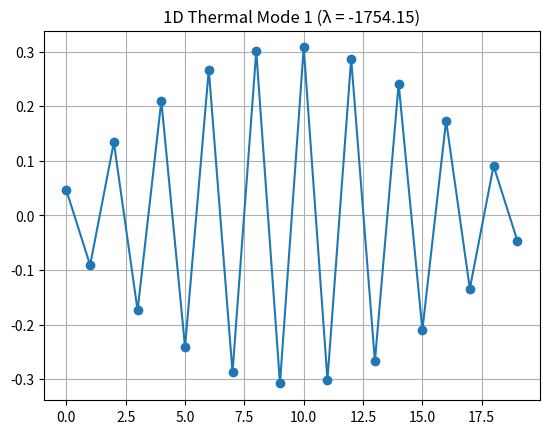
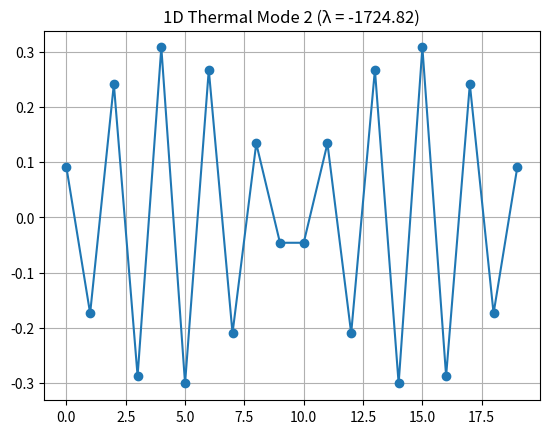
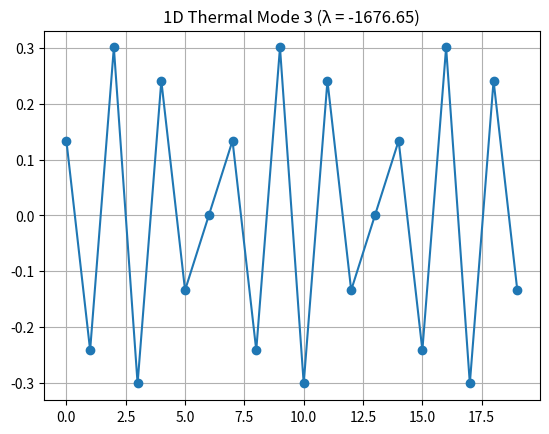

Write Python code to recreate these figures, in order.
import numpy as np
import matplotlib.pyplot as plt


def build_1d_conduction_matrix(N, alpha):
    """
    Build the 1D conduction operator for:
        dT/dt = alpha * T_xx
    on the interval (0,1) with T(0)=T(1)=0.
    Using N interior points.
    """
    h = 1.0 / (N + 1)
    A = np.zeros((N, N))

    # Fill matrix using 1D second-order finite difference
    for i in range(N):
        A[i, i] = -2
        if i > 0:
            A[i, i - 1] = 1
        if i < N - 1:
            A[i, i + 1] = 1

    return alpha / h**2 * A


def plot_mode(vec, title):
    plt.figure()
    plt.plot(vec, marker='o')
    plt.title(title)
    plt.grid(True)
    plt.show()


def main():
    N = 20      # number of interior points
    alpha = 1.0

    # Build discrete conduction operator
    A = build_1d_conduction_matrix(N, alpha)

    # Compute eigenvalues and eigenvectors
    vals, vecs = np.linalg.eig(A)

    # Sort by eigenvalue (smallest eigenvalue first)
    idxs = np.argsort(vals)
    vals = vals[idxs]
    vecs = vecs[:, idxs]

    print("First 5 eigenvalues:", vals[:5])

    # Plot first three modes
    for m in range(3):
        plot_mode(vecs[:, m], f"1D Thermal Mode {m+1} (λ = {vals[m]:.2f})")


if __name__ == "__main__":
    main()
